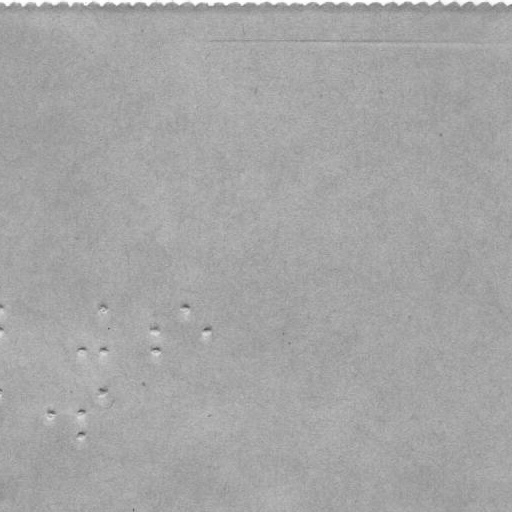

The table this chart was drawn from, first rows:
x, y
82.0, 349.0
104.0, 307.0
104.0, 349.0
156.0, 329.0
156.0, 349.0
186.0, 307.0
207.0, 329.0
51.0, 413.0
82.0, 413.0
82.0, 434.0
104.0, 391.0
